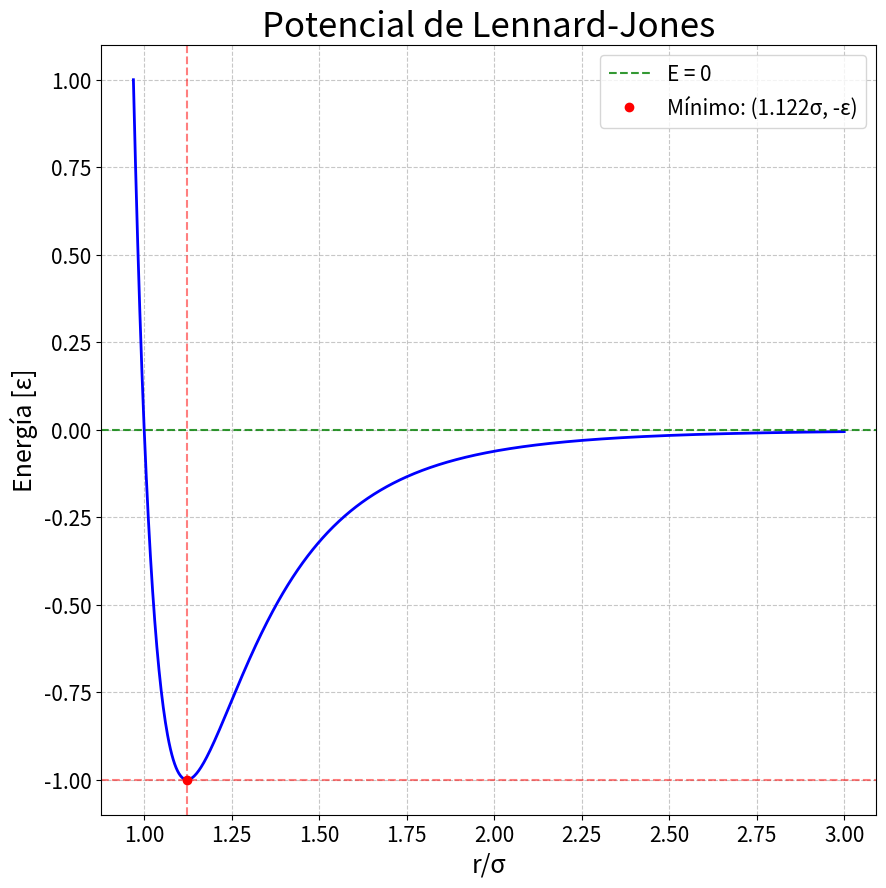

Python code for this plot: (Note: this script raises an exception after producing the figure.)
import numpy as np
import matplotlib.pyplot as plt

# Definir rango alrededor del mínimo (1.122σ)
x = np.linspace(0.9691155, 3.0, 1000)  # Centrado en ~1.122σ

# Potencial de Lennard-Jones (con σ=1)
y = 4 * (np.power(x, -12) - np.power(x, -6))

# Graficar
plt.figure(figsize=(10, 10))
plt.plot(x, y, 'b-', linewidth=2)
plt.title('Potencial de Lennard-Jones', fontsize=25)
plt.xlabel('r/σ', fontsize=18)
plt.ylabel('Energía [ε]', fontsize=18)
plt.grid(True, linestyle='--', alpha=0.7)

# Marcar el mínimo teórico
min_x = 2**(1/6)  # ≈1.122
min_y = -1.0
plt.axvline(x=min_x, color='r', linestyle='--', alpha=0.5)
plt.axhline(y=min_y, color='r', linestyle='--', alpha=0.5)
plt.axhline(y=0, color='g', linestyle='--', alpha=0.8, label="E = 0")
plt.plot(min_x, min_y, 'ro', label=f'Mínimo: ({min_x:.3f}σ, -ε)')

plt.legend(fontsize=15)
plt.ylim(-1.5, 1.0)  # Ajustar para ver el mínimo
plt.xlim(0.5, 3)  # Ajustar para ver el mínimo
plt.axis('equal')
plt.tick_params('both', labelsize=15)
plt.savefig("../Animaciones y graficas/Potencial.png")
plt.show()